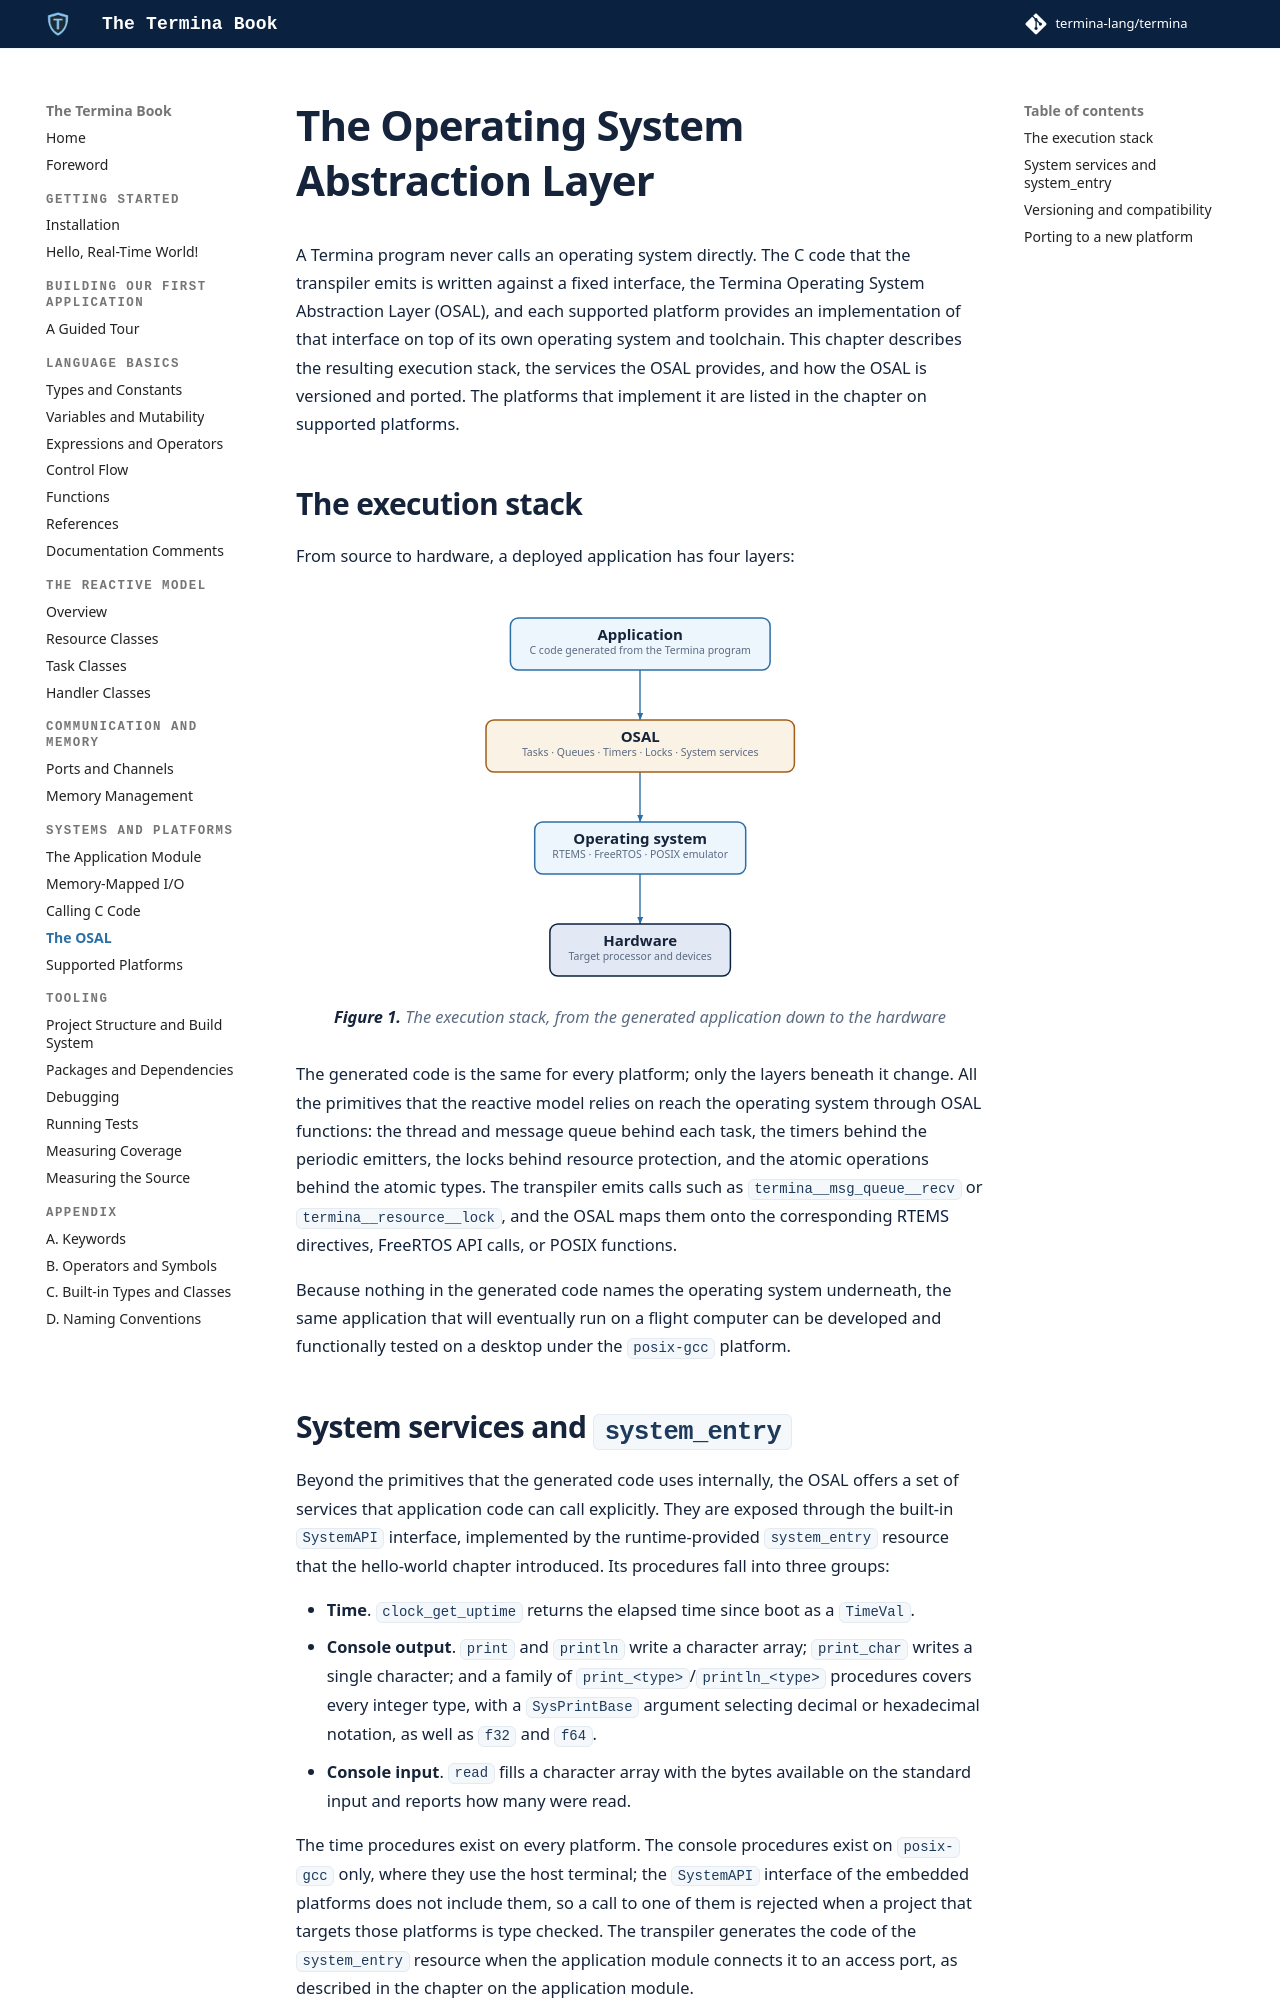

repository: termina-lang/book · page: platforms/osal/index.html · generator: mkdocs

# The Operating System Abstraction Layer

A Termina program never calls an operating system directly. The C code that
the transpiler emits is written against a fixed interface, the Termina
Operating System Abstraction Layer (OSAL), and each supported platform
provides an implementation of that interface on top of its own operating
system and toolchain. This chapter describes the resulting execution stack,
the services the OSAL provides, and how the OSAL is versioned and ported. The
platforms that implement it are listed in the chapter on
[supported platforms](supported.md).

## The execution stack

From source to hardware, a deployed application has four layers:

<figure markdown="span">
![The execution stack](../diagrams/execution-stack.svg){ .diagram }
<figcaption>The execution stack, from the generated application down to the hardware</figcaption>
</figure>

The generated code is the same for every platform; only the layers beneath it
change. All the primitives that the reactive model relies on reach the
operating system through OSAL functions: the thread and message queue behind
each task, the timers behind the periodic emitters, the locks behind resource
protection, and the atomic operations behind the atomic types. The transpiler
emits calls such as `termina__msg_queue__recv` or
`termina__resource__lock`, and the OSAL maps them onto the corresponding
[RTEMS](https://www.rtems.org/) directives,
[FreeRTOS](https://www.freertos.org/) API calls, or POSIX functions.

Because nothing in the generated code names the operating system underneath,
the same application that will eventually run on a flight computer can be
developed and functionally tested on a desktop under the `posix-gcc`
platform.
